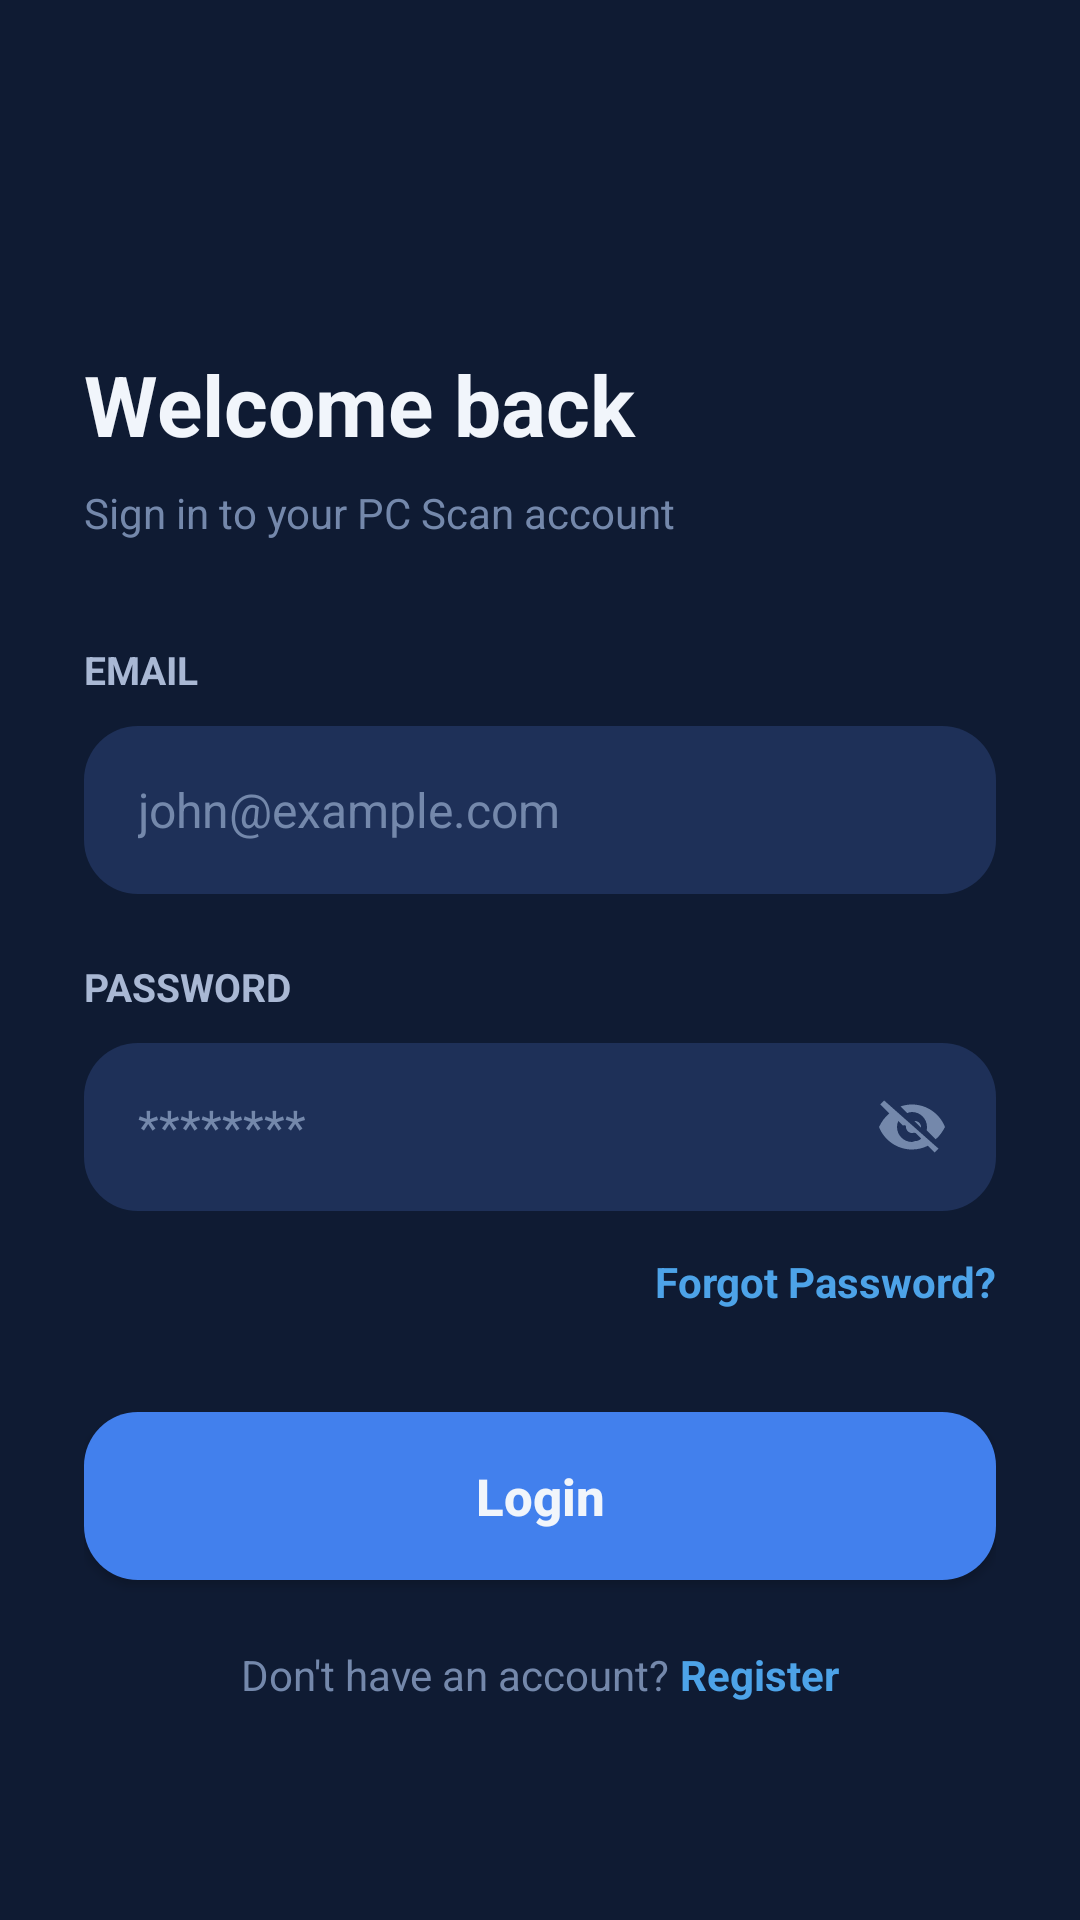

Layout XML and referenced resources for this Android screen:
<!-- AndroidManifest.xml: application theme Theme.PCScan -->
<!-- res/layout/fragment_login.xml -->
<?xml version="1.0" encoding="utf-8"?>
<ScrollView xmlns:android="http://schemas.android.com/apk/res/android"
    android:layout_width="match_parent"
    android:layout_height="match_parent"
    android:background="@color/background"
    android:fillViewport="true"
    android:overScrollMode="never">

    <LinearLayout
        android:layout_width="match_parent"
        android:layout_height="wrap_content"
        android:gravity="center_horizontal"
        android:orientation="vertical"
        android:paddingStart="28dp"
        android:paddingTop="92dp"
        android:paddingEnd="28dp"
        android:paddingBottom="40dp">

        <TextView
            android:layout_width="match_parent"
            android:layout_height="wrap_content"
            android:layout_marginTop="24dp"
            android:text="Welcome back"
            android:textColor="@color/text_white"
            android:textSize="28sp"
            android:textStyle="bold" />

        <TextView
            android:layout_width="match_parent"
            android:layout_height="wrap_content"
            android:layout_marginTop="8dp"
            android:text="Sign in to your PC Scan account"
            android:textColor="@color/textMuted"
            android:textSize="14sp" />

        <TextView
            android:layout_width="match_parent"
            android:layout_height="wrap_content"
            android:layout_marginTop="34dp"
            android:text="EMAIL"
            android:textAllCaps="true"
            android:textColor="@color/textSecondary"
            android:textSize="13sp"
            android:textStyle="bold" />

        <EditText
            android:id="@+id/et_email"
            android:layout_width="match_parent"
            android:layout_height="56dp"
            android:layout_marginTop="10dp"
            android:autofillHints="emailAddress"
            android:background="@drawable/bg_login_input"
            android:gravity="center_vertical"
            android:hint="john@example.com"
            android:importantForAutofill="yes"
            android:inputType="textEmailAddress"
            android:paddingStart="18dp"
            android:paddingEnd="18dp"
            android:textColor="@color/text_white"
            android:textColorHint="@color/textMuted"
            android:textSize="16sp" />

        <TextView
            android:layout_width="match_parent"
            android:layout_height="wrap_content"
            android:layout_marginTop="22dp"
            android:text="PASSWORD"
            android:textAllCaps="true"
            android:textColor="@color/textSecondary"
            android:textSize="13sp"
            android:textStyle="bold" />

        <FrameLayout
            android:layout_width="match_parent"
            android:layout_height="56dp"
            android:layout_marginTop="10dp">

            <EditText
                android:id="@+id/et_password"
                android:layout_width="match_parent"
                android:layout_height="match_parent"
                android:autofillHints="password"
                android:background="@drawable/bg_login_input"
                android:gravity="center_vertical"
                android:hint="********"
                android:importantForAutofill="yes"
                android:inputType="textPassword"
                android:paddingStart="18dp"
                android:paddingEnd="56dp"
                android:textColor="@color/text_white"
                android:textColorHint="@color/textMuted"
                android:textSize="16sp" />

            <ImageButton
                android:id="@+id/btn_toggle_password"
                android:layout_width="40dp"
                android:layout_height="40dp"
                android:layout_gravity="end|center_vertical"
                android:layout_marginEnd="8dp"
                android:background="@android:color/transparent"
                android:contentDescription="Show password"
                android:padding="8dp"
                android:src="@drawable/ic_visibility_off" />
        </FrameLayout>

        <TextView
            android:id="@+id/tv_forgot_password"
            android:layout_width="wrap_content"
            android:layout_height="wrap_content"
            android:layout_gravity="end"
            android:layout_marginTop="14dp"
            android:clickable="true"
            android:focusable="true"
            android:text="Forgot Password?"
            android:textColor="@color/accent"
            android:textSize="14sp"
            android:textStyle="bold" />

        <Button
            android:id="@+id/btn_login"
            android:layout_width="match_parent"
            android:layout_height="56dp"
            android:layout_marginTop="34dp"
            android:background="@drawable/bg_login_primary_button"
            android:text="Login"
            android:textAllCaps="false"
            android:textColor="@color/text_white"
            android:textSize="17sp"
            android:textStyle="bold" />

        <LinearLayout
            android:layout_width="wrap_content"
            android:layout_height="wrap_content"
            android:layout_marginTop="22dp"
            android:gravity="center"
            android:orientation="horizontal">

            <TextView
                android:layout_width="wrap_content"
                android:layout_height="wrap_content"
                android:text="Don't have an account? "
                android:textColor="@color/textMuted"
                android:textSize="14sp" />

            <TextView
                android:id="@+id/tv_register"
                android:layout_width="wrap_content"
                android:layout_height="wrap_content"
                android:clickable="true"
                android:focusable="true"
                android:text="Register"
                android:textColor="@color/accent"
                android:textSize="14sp"
                android:textStyle="bold" />
        </LinearLayout>

    </LinearLayout>

</ScrollView>
<!-- resources referenced by this layout -->
<resources>
  <color name="accent">#4DA3E8</color>
  <color name="background">#0F1B33</color>
  <color name="textMuted">#7488AB</color>
  <color name="textSecondary">#A9B8D4</color>
  <color name="text_white">@color/text</color>
  <!-- drawable bg_login_input (drawable) -->
  <?xml version="1.0" encoding="utf-8"?>
  <shape xmlns:android="http://schemas.android.com/apk/res/android">
      <solid android:color="@color/input" />
      <corners android:radius="18dp" />
  </shape>
  <!-- drawable bg_login_primary_button (drawable) -->
  <?xml version="1.0" encoding="utf-8"?>
  <shape xmlns:android="http://schemas.android.com/apk/res/android">
      <solid android:color="#4280ED" />
      <corners android:radius="18dp" />
  </shape>
  <!-- drawable ic_visibility_off (drawable) -->
  <?xml version="1.0" encoding="utf-8"?>
  <vector xmlns:android="http://schemas.android.com/apk/res/android"
      android:width="24dp"
      android:height="24dp"
      android:viewportWidth="24"
      android:viewportHeight="24">
      <path
          android:fillColor="@color/textMuted"
          android:pathData="M2.71,3.16L1.39,4.47l3.03,3.03C3.04,8.61 1.88,10.18 1,12c1.73,4.39 6,7.5 11,7.5 1.9,0 3.69,-0.45 5.27,-1.24l2.26,2.26 1.31,-1.31L2.71,3.16zM12,17c-2.76,0 -5,-2.24 -5,-5 0,-0.73 0.16,-1.42 0.44,-2.04l1.54,1.54C9.94,11.19 9.94,11.59 10,12c0,1.1 0.9,2 2,2 0.41,-0.06 0.81,-0.06 1.18,-0.02l1.86,1.86C14.42,16.54 13.73,16.7 13,16.7L12,17zM12,7c2.76,0 5,2.24 5,5 0,0.38 -0.05,0.75 -0.13,1.1l3.01,3.01C21.12,15.05 22.18,13.63 23,12c-1.73,-4.39 -6,-7.5 -11,-7.5 -1.35,0 -2.64,0.23 -3.84,0.65l2.23,2.23C10.92,7.13 11.45,7 12,7zM11.84,9.02l3.15,3.15 0.01,-0.17c0,-1.1 -0.9,-2 -2,-2l-0.16,0.02z" />
  </vector>
  <style name="Theme.PCScan" parent="Theme.Material3.DayNight.NoActionBar">
          <item name="android:windowBackground">@color/background</item>
          <item name="android:statusBarColor">@color/background</item>
          <item name="colorPrimary">@color/primary</item>
          <item name="colorOnPrimary">@color/white</item>
          <item name="colorSurface">@color/card</item>
          <item name="colorOnSurface">@color/text_white</item>
          <item name="colorOnSurfaceVariant">@color/text_body</item>
      </style>
  <color name="text">#F1F5FB</color>
  <color name="input">#1E3058</color>
  <color name="primary">#2072D6</color>
  <color name="white">#FFFFFFFF</color>
  <color name="card">#17264A</color>
  <color name="text_body">@color/text</color>
</resources>
